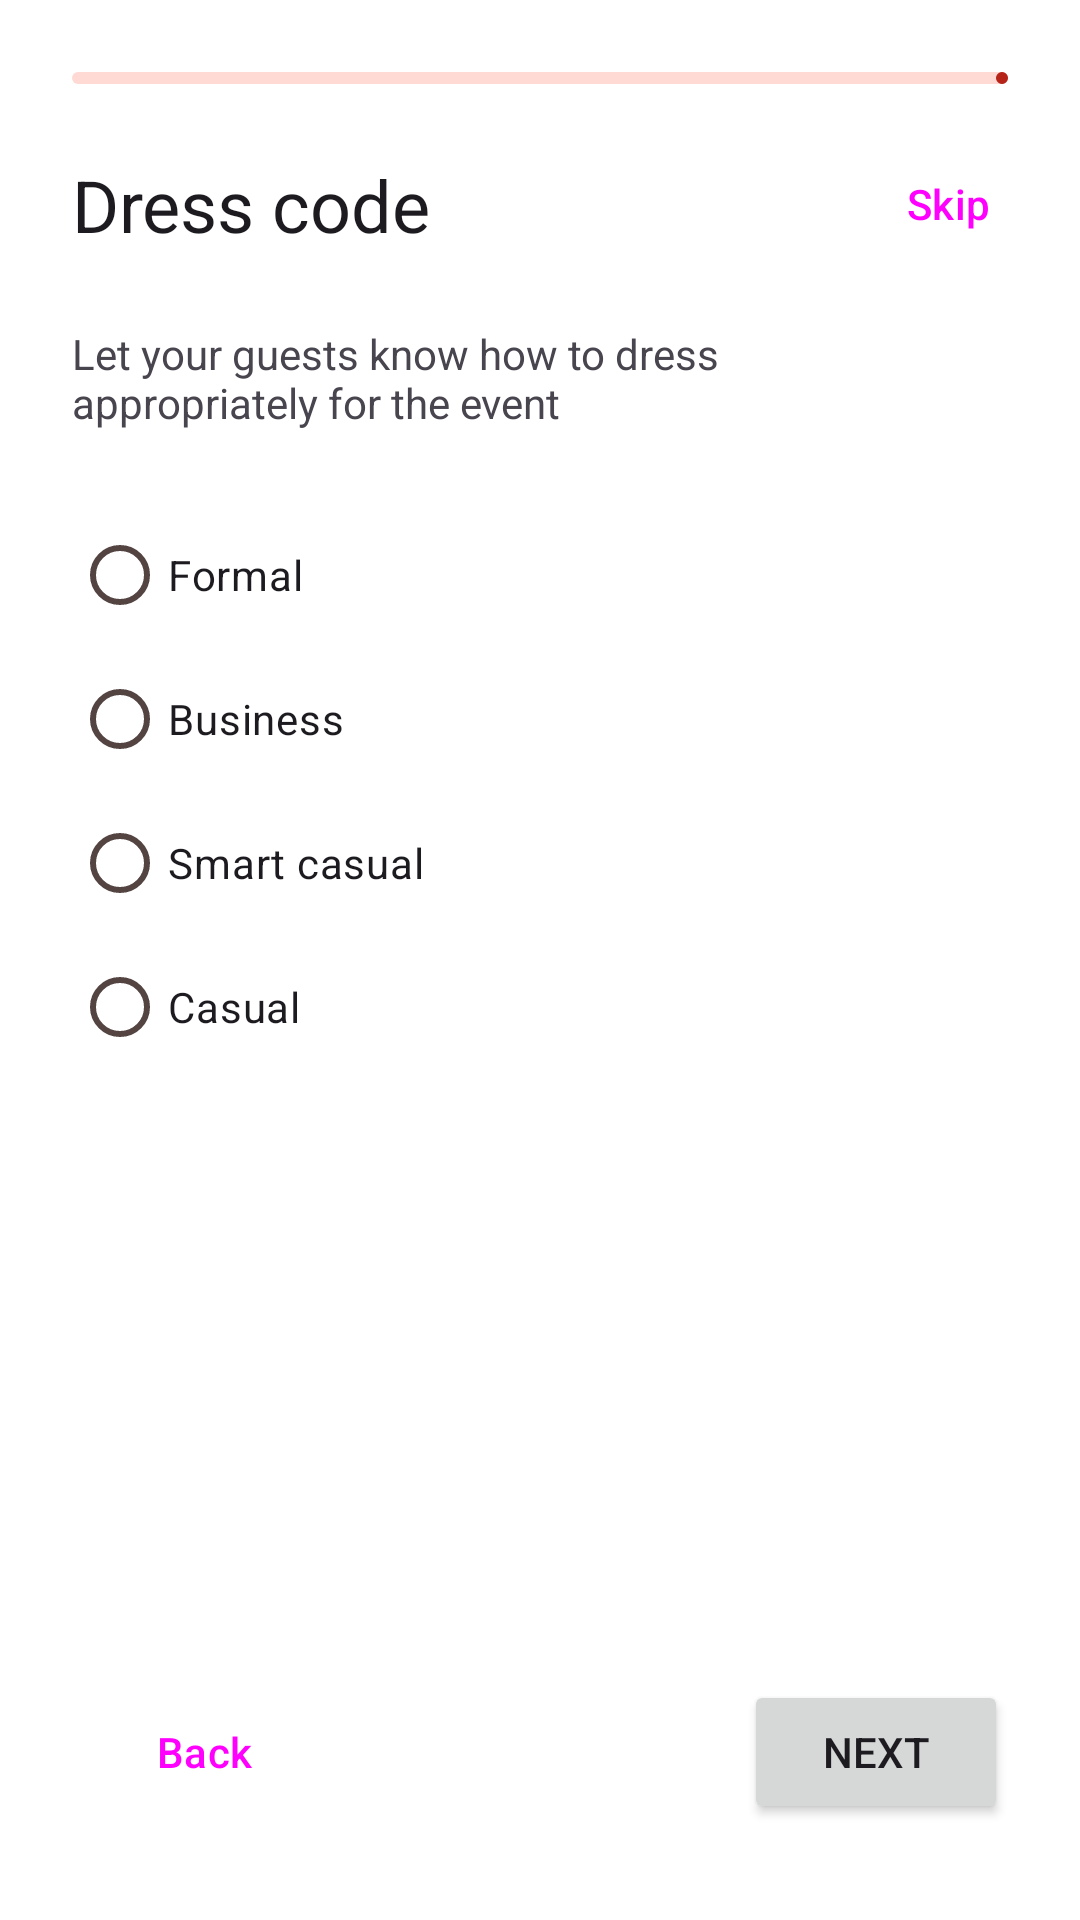

Android layout source for this screen:
<!-- AndroidManifest.xml: application theme Theme.WeGotCups -->
<!-- res/layout/fragment_dress_code_event.xml -->
<?xml version="1.0" encoding="utf-8"?>
<FrameLayout xmlns:android="http://schemas.android.com/apk/res/android"
    xmlns:tools="http://schemas.android.com/tools"
    xmlns:app="http://schemas.android.com/apk/res-auto"
    android:layout_width="match_parent"
    android:layout_height="match_parent"
    tools:context=".home.newevent.DressCodeEventFragment">

    <androidx.constraintlayout.widget.ConstraintLayout
        android:layout_width="match_parent"
        android:layout_height="match_parent">

        <com.google.android.material.progressindicator.LinearProgressIndicator
            android:id="@+id/progress_horizontal"
            android:layout_width="match_parent"
            android:layout_height="wrap_content"
            android:layout_marginStart="24dp"
            android:layout_marginTop="24dp"
            android:layout_marginEnd="24dp"
            android:progress="67"
            app:layout_constraintEnd_toEndOf="parent"
            app:layout_constraintStart_toStartOf="parent"
            app:layout_constraintTop_toTopOf="parent" />

        <TextView
            android:id="@+id/title"
            android:layout_width="wrap_content"
            android:layout_height="wrap_content"
            android:layout_marginStart="24dp"
            android:layout_marginTop="24dp"
            android:text="@string/dress_code"
            style="@style/TextAppearance.AppCompat.Headline"
            app:layout_constraintStart_toStartOf="parent"
            app:layout_constraintTop_toBottomOf="@+id/progress_horizontal"/>

        <Button
            android:id="@+id/skipButton"
            style="@style/Widget.Material3.Button.TextButton"
            android:layout_width="wrap_content"
            android:layout_height="wrap_content"
            android:layout_marginTop="16dp"
            android:layout_marginEnd="0dp"
            android:text="@string/skip"
            app:layout_constraintEnd_toEndOf="parent"
            app:layout_constraintTop_toBottomOf="@+id/progress_horizontal" />

        <LinearLayout
            android:id="@+id/checkbox_container"
            android:layout_width="match_parent"
            android:layout_height="wrap_content"
            android:layout_marginStart="24dp"
            android:layout_marginTop="24dp"
            android:layout_marginEnd="24dp"
            android:orientation="vertical"
            app:layout_constraintEnd_toEndOf="parent"
            app:layout_constraintStart_toStartOf="parent"
            app:layout_constraintTop_toBottomOf="@+id/textView3">
            <RadioGroup
                android:id="@+id/radio_group"
                android:layout_width="match_parent"
                android:layout_height="match_parent">
                <RadioButton
                    android:id="@+id/radio_button_1"
                    android:layout_width="match_parent"
                    android:layout_height="wrap_content"
                    android:text="Formal" />

                <RadioButton
                    android:id="@+id/radio_button_2"
                    android:layout_width="match_parent"
                    android:layout_height="wrap_content"
                    android:text="Business" />

                <RadioButton
                    android:id="@+id/radio_button_3"
                    android:layout_width="match_parent"
                    android:layout_height="wrap_content"
                    android:text="Smart casual" />


                <RadioButton
                    android:id="@+id/radio_button_4"
                    android:layout_width="match_parent"
                    android:layout_height="wrap_content"
                    android:text="Casual" />
            </RadioGroup>
        </LinearLayout>

        <Button
            android:id="@+id/next_button"
            android:layout_width="wrap_content"
            android:layout_height="wrap_content"
            android:layout_marginEnd="24dp"
            android:layout_marginBottom="32dp"
            android:text="@string/next"
            app:layout_constraintBottom_toBottomOf="parent"
            app:layout_constraintEnd_toEndOf="parent" />

        <Button
            android:id="@+id/back_button"
            style="@style/Widget.Material3.Button.TextButton"
            android:layout_width="wrap_content"
            android:layout_height="wrap_content"
            android:layout_marginStart="24dp"
            android:layout_marginBottom="32dp"
            android:text="@string/back"
            app:layout_constraintBottom_toBottomOf="parent"
            app:layout_constraintStart_toStartOf="parent" />

        <TextView
            android:id="@+id/textView3"
            android:layout_width="match_parent"
            android:layout_height="wrap_content"
            android:layout_marginStart="24dp"
            android:layout_marginTop="24dp"
            android:layout_marginEnd="24dp"
            android:paddingRight="24dp"
            android:text="Let your guests know how to dress appropriately for the event"
            app:layout_constraintEnd_toEndOf="parent"
            app:layout_constraintStart_toStartOf="parent"
            app:layout_constraintTop_toBottomOf="@+id/title" />

    </androidx.constraintlayout.widget.ConstraintLayout>

</FrameLayout>
<!-- resources referenced by this layout -->
<resources>
  <string name="back">Back</string>
  <string name="dress_code">Dress code</string>
  <string name="next">Next</string>
  <string name="skip">Skip</string>
  <style name="Theme.WeGotCups" parent="Base.Theme.WeGotCups" />
  <color name="md_theme_light_primary">#B62319</color>
  <color name="md_theme_light_onPrimary">#FFFFFF</color>
  <color name="md_theme_light_primaryContainer">#FFDAD5</color>
  <color name="md_theme_light_onPrimaryContainer">#410000</color>
  <color name="md_theme_light_secondary">#775652</color>
  <color name="md_theme_light_onSecondary">#FFFFFF</color>
  <color name="md_theme_light_secondaryContainer">#FFDAD5</color>
  <color name="md_theme_light_onSecondaryContainer">#2C1512</color>
  <color name="md_theme_light_tertiary">#705C2E</color>
  <color name="md_theme_light_onTertiary">#FFFFFF</color>
  <color name="md_theme_light_tertiaryContainer">#FCDFA6</color>
  <color name="md_theme_light_onTertiaryContainer">#251A00</color>
  <color name="md_theme_light_error">#BA1A1A</color>
  <color name="md_theme_light_errorContainer">#FFDAD6</color>
  <color name="md_theme_light_onError">#FFFFFF</color>
  <color name="md_theme_light_onErrorContainer">#410002</color>
  <color name="md_theme_light_background">#FFFFFF</color>
  <color name="md_theme_light_onBackground">#201A19</color>
  <color name="md_theme_light_surface">#FFFBFF</color>
  <color name="md_theme_light_onSurface">#201A19</color>
  <color name="md_theme_light_surfaceVariant">#F5DDDA</color>
  <color name="md_theme_light_onSurfaceVariant">#534341</color>
  <color name="md_theme_light_outline">#857370</color>
  <color name="md_theme_light_inverseOnSurface">#FBEEEC</color>
  <color name="md_theme_light_inverseSurface">#362F2E</color>
  <color name="md_theme_light_inversePrimary">#FFB4A9</color>
</resources>
